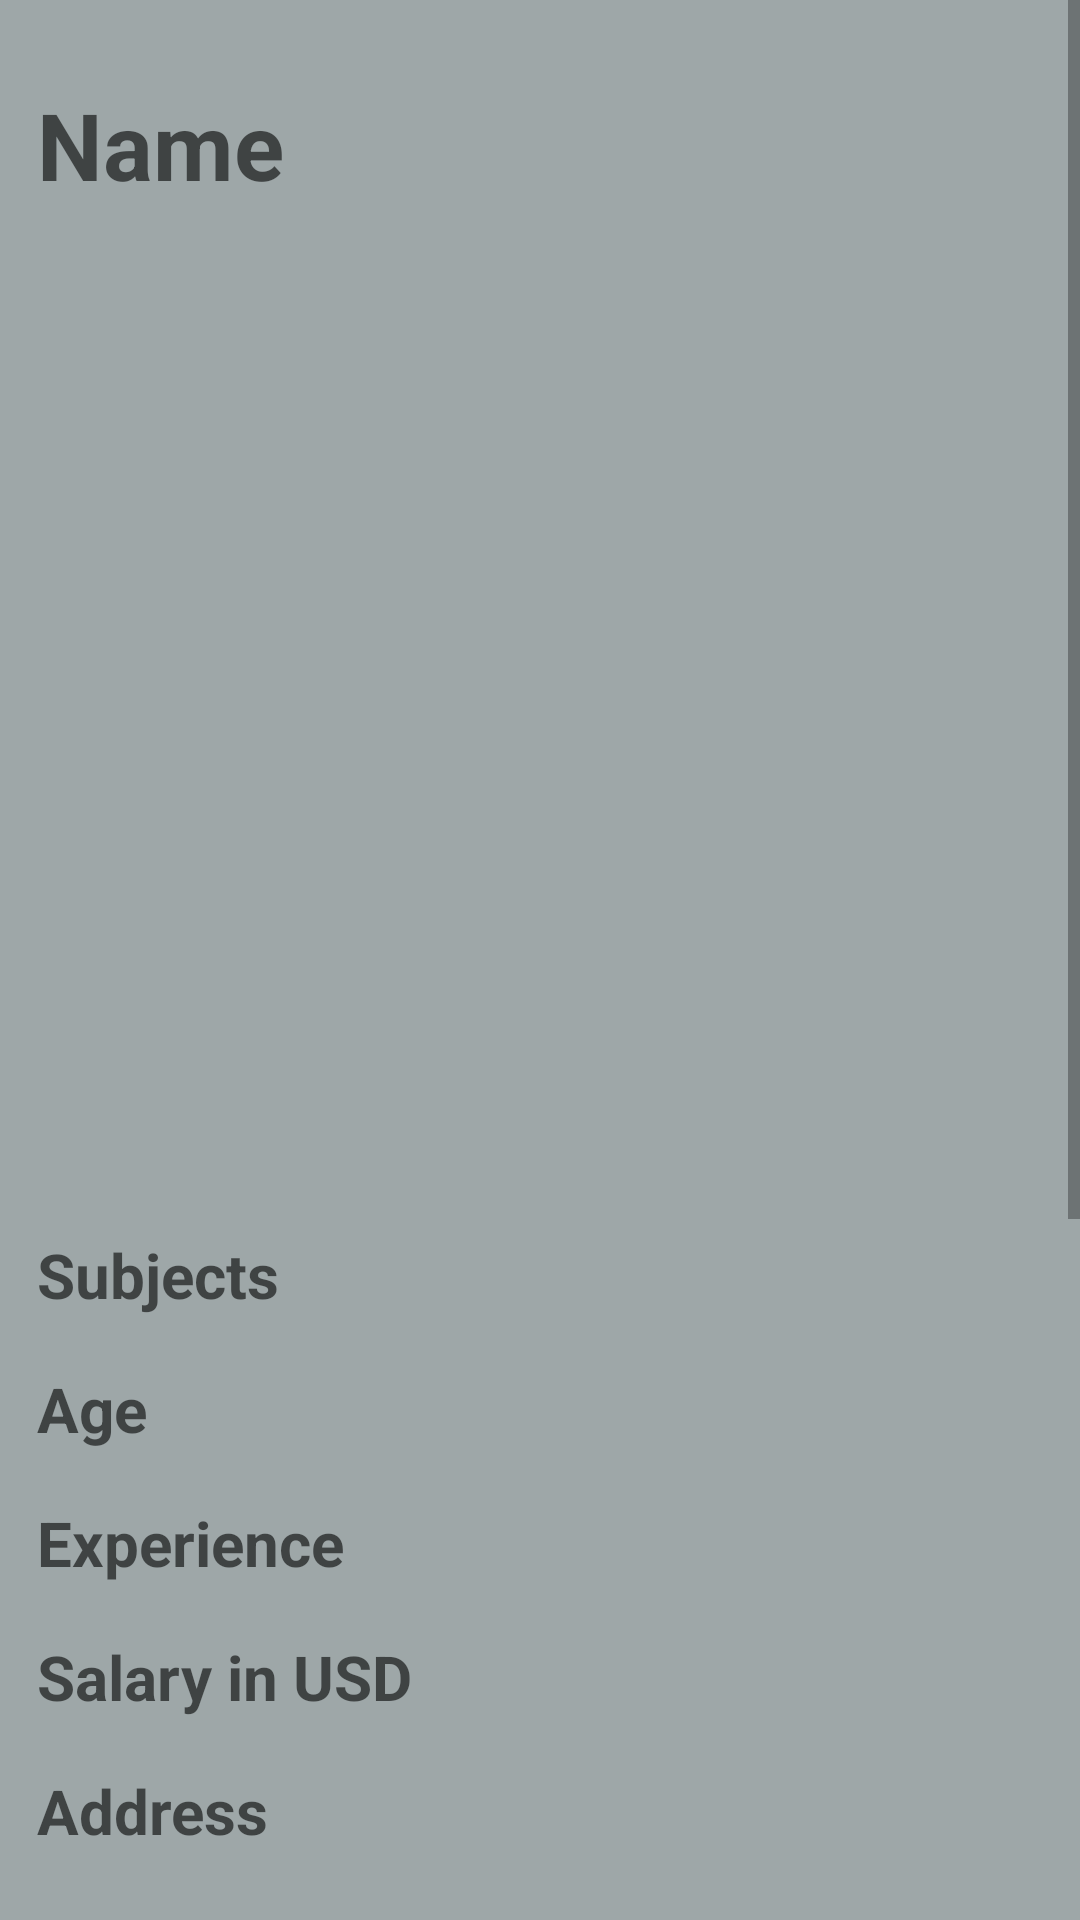

Write the Android layout XML for this screen, with the resource values it uses.
<!-- AndroidManifest.xml: activity theme Theme.AppCompat.Light.NoActionBar -->
<!-- res/layout/activity_teacher_info.xml -->
<?xml version="1.0" encoding="utf-8"?>
<androidx.constraintlayout.widget.ConstraintLayout xmlns:android="http://schemas.android.com/apk/res/android"
    xmlns:app="http://schemas.android.com/apk/res-auto"
    xmlns:tools="http://schemas.android.com/tools"
    android:layout_width="match_parent"
    android:layout_height="match_parent"
    android:clickable="false"
    tools:context=".TeacherInfoActivity"
    android:background="#ffffff"
    android:backgroundTint="#9EA7A8"
    tools:background="#9EA7A8">

    <ScrollView
        android:layout_width="match_parent"
        android:layout_height="match_parent">

        <LinearLayout
            android:layout_width="match_parent"
            android:layout_height="wrap_content"
            android:layout_marginTop="27px"
            android:orientation="vertical"
            android:padding="25px">

            <EditText
                android:id="@+id/teacherNameETMultiLine"
                android:layout_width="match_parent"
                android:layout_height="wrap_content"
                android:backgroundTint="@android:color/transparent"
                android:clickable="false"
                android:contextClickable="false"
                android:cursorVisible="false"
                android:ems="10"
                android:focusable="false"
                android:focusableInTouchMode="false"
                android:gravity="start|top"
                android:hint="@string/teacherNameETMultiLine"
                android:inputType="textMultiLine"
                android:textColor="#FFFFFF"
                android:textSize="15pt"
                android:textStyle="bold" />

            <ImageView
                android:id="@+id/image"
                android:layout_width="242dp"
                android:layout_height="318dp"
                android:layout_gravity="center"
                android:layout_marginBottom="21px"
                app:srcCompat="@drawable/avatar" />

            <EditText
                android:id="@+id/teacherSubjectsETMultiLine"
                android:layout_width="match_parent"
                android:layout_height="wrap_content"
                android:backgroundTint="@android:color/transparent"
                android:clickable="false"
                android:contextClickable="false"
                android:cursorVisible="false"
                android:ems="10"
                android:focusable="false"
                android:focusableInTouchMode="false"
                android:gravity="start|top"
                android:hint="@string/teacherSubjectsETMultiLine"
                android:inputType="textMultiLine"
                android:textColor="#FFFFFF"
                android:textSize="10pt"
                android:textStyle="bold" />

            <EditText
                android:id="@+id/teacherAge"
                android:layout_width="match_parent"
                android:layout_height="wrap_content"
                android:backgroundTint="@android:color/transparent"
                android:clickable="false"
                android:contextClickable="false"
                android:cursorVisible="false"
                android:ems="10"
                android:focusable="false"
                android:focusableInTouchMode="false"
                android:gravity="start|top"
                android:hint="@string/teacherAge"
                android:inputType="number"
                android:textColor="#FFFFFF"
                android:textSize="10pt"
                android:textStyle="bold" />

            <EditText
                android:id="@+id/teacherExperienceETMultiLine"
                android:layout_width="match_parent"
                android:layout_height="wrap_content"
                android:backgroundTint="@android:color/transparent"
                android:clickable="false"
                android:contextClickable="false"
                android:cursorVisible="false"
                android:ems="10"
                android:focusable="false"
                android:focusableInTouchMode="false"
                android:gravity="start|top"
                android:hint="@string/teacherExperienceETMultiLine"
                android:inputType="textMultiLine"
                android:textColor="#FFFFFF"
                android:textSize="10pt"
                android:textStyle="bold" />

            <EditText
                android:id="@+id/editTextSalaryNumberSigned"
                android:layout_width="match_parent"
                android:layout_height="wrap_content"
                android:backgroundTint="@android:color/transparent"
                android:clickable="true"
                android:contextClickable="false"
                android:cursorVisible="false"
                android:ems="10"
                android:focusable="false"
                android:focusableInTouchMode="false"
                android:gravity="start|top"
                android:hint="@string/editTextSalaryNumberSigned"
                android:inputType="number"
                android:textColor="#FFFFFF"
                android:textSize="10pt"
                android:textStyle="bold" />

            <EditText
                android:id="@+id/teacherAddressETMultiLine"
                android:layout_width="match_parent"
                android:layout_height="wrap_content"
                android:backgroundTint="@android:color/transparent"
                android:clickable="false"
                android:contextClickable="false"
                android:cursorVisible="false"
                android:ems="10"
                android:focusable="false"
                android:focusableInTouchMode="false"
                android:gravity="start|top"
                android:hint="@string/teacherAddressETMultiLine"
                android:inputType="textMultiLine"
                android:textColor="#FFFFFF"
                android:textSize="10pt"
                android:textStyle="bold" />

            <EditText
                android:id="@+id/teacherPhone11"
                android:layout_width="match_parent"
                android:layout_height="wrap_content"
                android:backgroundTint="@android:color/transparent"
                android:clickable="false"
                android:contextClickable="false"
                android:cursorVisible="false"
                android:ems="10"
                android:focusable="false"
                android:focusableInTouchMode="false"
                android:gravity="start|top"
                android:hint="@string/teacherPhone11"
                android:inputType="phone"
                android:onClick="callTeacher"
                android:textColor="#FFFFFF"
                android:textSize="10pt"
                android:textStyle="bold" />

            <EditText
                android:id="@+id/teacherEmail11"
                android:layout_width="match_parent"
                android:layout_height="wrap_content"
                android:backgroundTint="@android:color/transparent"
                android:clickable="false"
                android:contextClickable="false"
                android:cursorVisible="false"
                android:ems="10"
                android:focusable="false"
                android:focusableInTouchMode="false"
                android:gravity="start|top"
                android:hint="@string/teacherEmail11"
                android:inputType="textEmailAddress"
                android:onClick="emailTeacher"
                android:textColor="#FFFFFF"
                android:textSize="10pt"
                android:textStyle="bold" />

            <TextView
                android:id="@+id/ratingTextView"
                android:layout_width="match_parent"
                android:layout_height="wrap_content"
                android:layout_marginLeft="15px"
                android:layout_marginTop="17px"
                android:layout_marginBottom="11px"
                android:text="@string/ratingTextView"
                android:textColor="#FFFFFF"
                android:textSize="12pt"
                android:textStyle="bold" />

            <RatingBar
                android:id="@+id/ratingBar"
                android:layout_width="wrap_content"
                android:layout_height="wrap_content"
                android:layout_gravity="center_horizontal"
                android:numStars="5"
                android:rating="0"
                android:theme="@style/RatingBar" />

            <TextView
                android:id="@+id/locationTV"
                android:layout_width="match_parent"
                android:layout_height="wrap_content"
                android:layout_marginLeft="15px"
                android:layout_marginBottom="8px"
                android:text="@string/location"
                android:textColor="#FFFFFF"
                android:textSize="12pt"
                android:textStyle="bold" />

            <Button
                android:id="@+id/getTeacherLocationBtn"
                android:layout_width="280dp"
                android:layout_height="wrap_content"
                android:layout_gravity="center"
                android:layout_marginBottom="18px"
                android:background="@drawable/rounded_corners_2"


                android:fontFamily="sans-serif-black"


                android:onClick="showTeacherLocation"
                android:paddingLeft="5dp"

                android:paddingTop="5dp"

                android:paddingRight="5dp"
                android:paddingBottom="5dp"
                android:shadowColor="#FFFFFF"
                android:text="@string/getTeacherLocationBtn"
                android:textColor="#ffffff"
                android:textSize="8pt"
                android:textStyle="bold"
                tools:shadowColor="#FFFFFF" />

            <TextView
                android:id="@+id/sendMsg"
                android:layout_width="match_parent"
                android:layout_height="wrap_content"
                android:layout_marginLeft="15px"
                android:layout_marginTop="17px"
                android:layout_marginBottom="11px"
                android:text="Send your tutor a message:"
                android:textColor="#FFFFFF"
                android:textSize="12pt"
                android:textStyle="bold" />

            <Button
                android:id="@+id/sendMsgButton"
                android:layout_width="match_parent"
                android:layout_height="wrap_content"
                android:layout_gravity="center"
                android:layout_marginBottom="18px"
                android:background="@drawable/rounded_corners_2"
                android:fontFamily="sans-serif-black"
                android:onClick="sendAMessage"
                android:paddingLeft="5dp"
                android:paddingTop="5dp"
                android:paddingRight="5dp"
                android:paddingBottom="5dp"
                android:shadowColor="#FFFFFF"
                android:text="Send a Message"
                android:textColor="#ffffff"
                android:textSize="8pt"
                android:textStyle="bold"
                tools:shadowColor="#FFFFFF" />


        </LinearLayout>


    </ScrollView>


</androidx.constraintlayout.widget.ConstraintLayout>
<!-- resources referenced by this layout -->
<resources>
  <!-- drawable rounded_corners_2 (drawable) -->
  <?xml version="1.0" encoding="utf-8"?>
  <shape xmlns:android="http://schemas.android.com/apk/res/android"
      android:shape="rectangle" android:padding="10dp">
      
  
      <corners android:radius="10dp"/>
      <solid
          android:color="#0E9EAF"
          />
      <stroke
          android:width="4dp"
          android:color="#696969"
          />
  </shape>
  <string name="editTextSalaryNumberSigned">Salary in USD</string>
  <string name="getTeacherLocationBtn">Show Location On Map</string>
  <string name="location">Location:</string>
  <string name="ratingTextView">Rate Your Teacher:</string>
  <string name="teacherAddressETMultiLine">Address</string>
  <string name="teacherAge">Age</string>
  <string name="teacherEmail11">Email</string>
  <string name="teacherExperienceETMultiLine">Experience</string>
  <string name="teacherNameETMultiLine">Name</string>
  <string name="teacherPhone11">Phone</string>
  <string name="teacherSubjectsETMultiLine">Subjects</string>
  <style name="RatingBar" parent="AppTheme">
          <item name="colorControlActivated">@color/colorPrimaryDark</item>
  
      </style>
  <style name="AppTheme" parent="Theme.AppCompat.Light.DarkActionBar">
          
          <item name="colorPrimary">@color/colorPrimary</item>
          <item name="colorPrimaryDark">@color/colorPrimaryDark</item>
          <item name="colorAccent">@color/colorAccent</item>
      </style>
  <color name="colorPrimaryDark">#0E9EAF</color>
  <color name="colorPrimary">#0E9EAF</color>
  <color name="colorAccent">#0E9EAF</color>
</resources>
